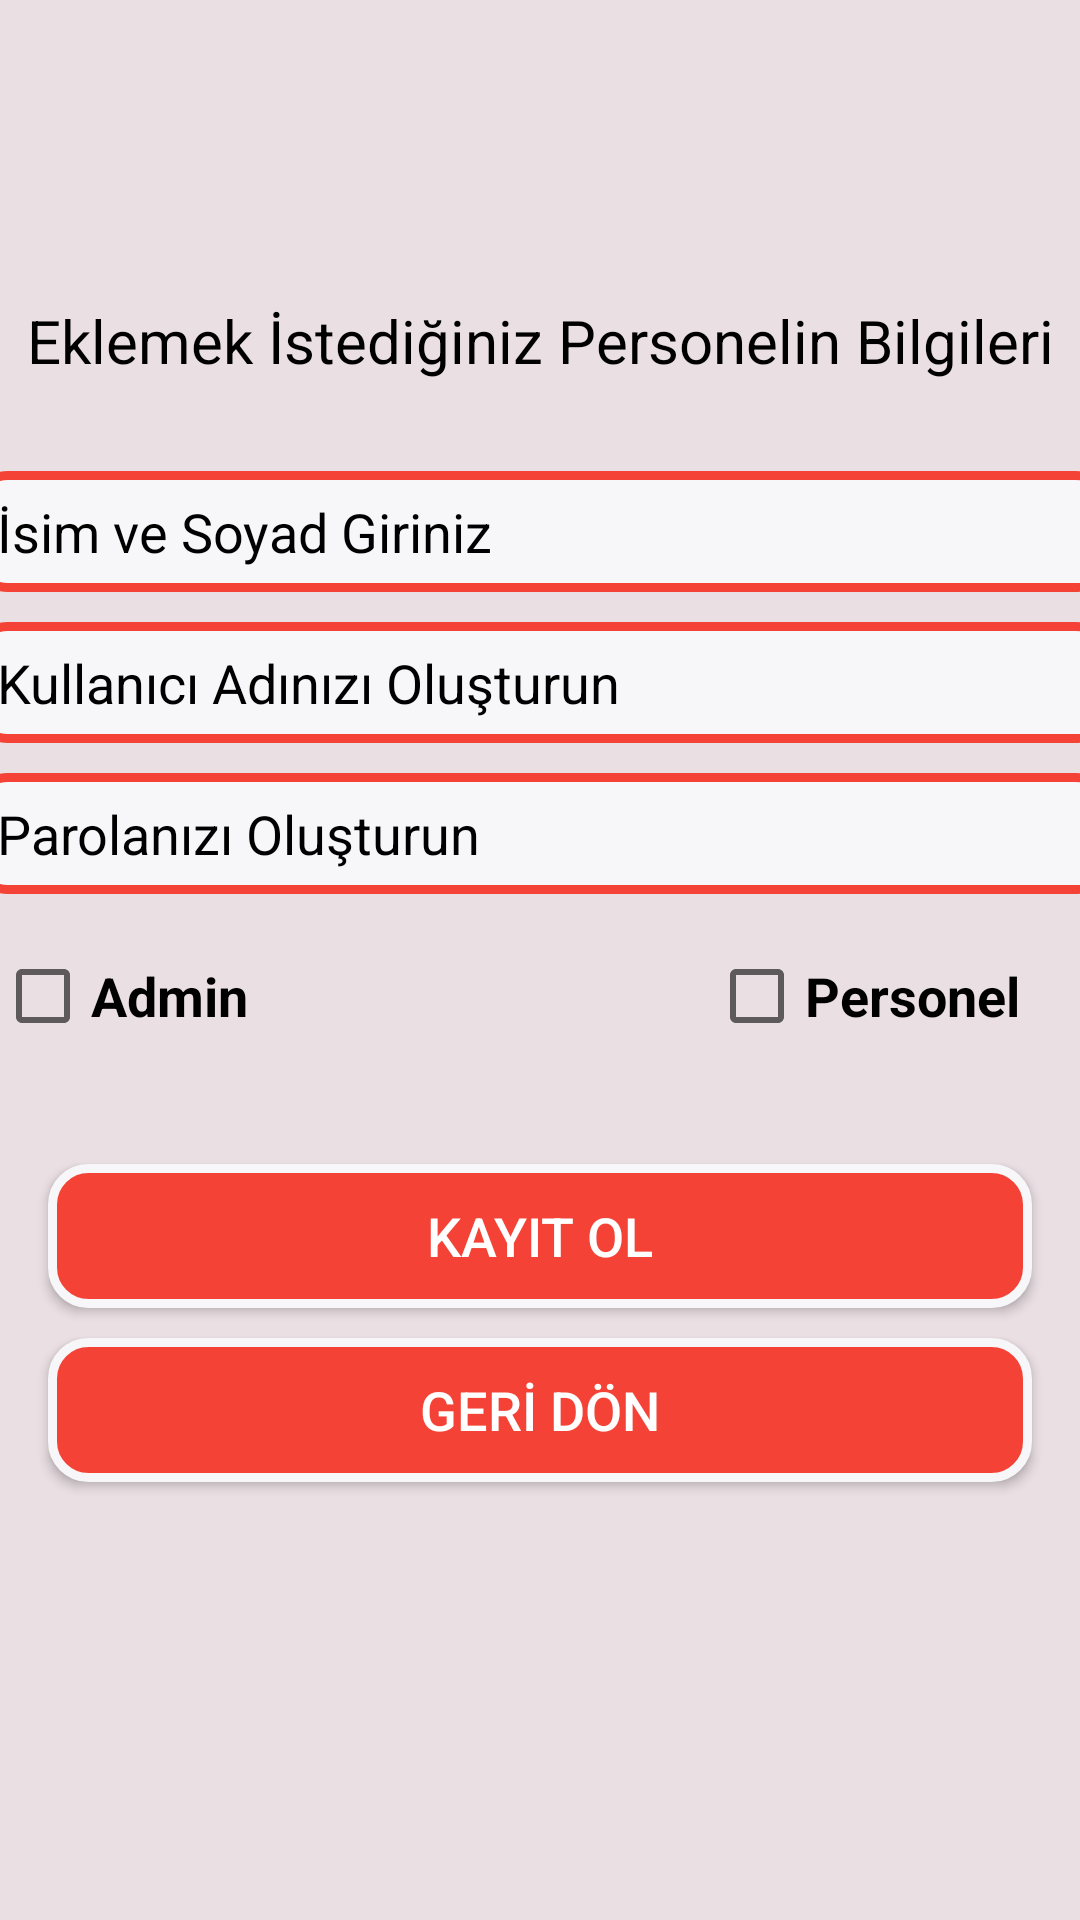

Reconstruct the res/layout file that produces this screen, plus the resources it refers to.
<!-- AndroidManifest.xml: application theme Theme.YemekHaneSistemi -->
<!-- res/layout/activity_personel_ekle.xml -->
<?xml version="1.0" encoding="utf-8"?>
<androidx.constraintlayout.widget.ConstraintLayout xmlns:android="http://schemas.android.com/apk/res/android"
    xmlns:app="http://schemas.android.com/apk/res-auto"
    xmlns:tools="http://schemas.android.com/tools"
    android:layout_width="match_parent"
    android:layout_height="match_parent"
    android:background="#EADFE3"
    tools:context=".PersonelEkle">

    <TextView
        android:id="@+id/textView"
        android:layout_width="wrap_content"
        android:layout_height="wrap_content"
        android:layout_marginStart="16dp"
        android:layout_marginTop="100dp"
        android:layout_marginEnd="16dp"
        android:text="Eklemek İstediğiniz Personelin Bilgileri"
        android:textColor="@color/black"
        android:textSize="20sp"
        app:layout_constraintEnd_toEndOf="parent"
        app:layout_constraintStart_toStartOf="parent"
        app:layout_constraintTop_toTopOf="parent" />

    <EditText
        android:id="@+id/adminpersonelisim"
        android:layout_width="379dp"
        android:layout_height="wrap_content"
        android:layout_marginStart="16dp"
        android:layout_marginTop="30dp"
        android:layout_marginEnd="16dp"
        android:background="@drawable/edittextarkaplan"
        android:ems="10"
        android:hint="İsim ve Soyad Giriniz"
        android:inputType="textPersonName"
        android:padding="8dp"
        android:textColor="@color/black"
        android:textColorHint="@color/black"
        app:layout_constraintEnd_toEndOf="parent"
        app:layout_constraintStart_toStartOf="parent"
        app:layout_constraintTop_toBottomOf="@+id/textView" />

    <EditText
        android:id="@+id/adminkayitKullaniciAdi"
        android:layout_width="379dp"
        android:layout_height="wrap_content"
        android:layout_marginStart="16dp"
        android:layout_marginTop="10dp"
        android:layout_marginEnd="16dp"
        android:background="@drawable/edittextarkaplan"
        android:ems="10"
        android:hint="Kullanıcı Adınızı Oluşturun"
        android:inputType="textEmailAddress"
        android:padding="8dp"
        android:textColor="@color/black"
        android:textColorHint="@color/black"
        app:layout_constraintEnd_toEndOf="parent"
        app:layout_constraintStart_toStartOf="parent"
        app:layout_constraintTop_toBottomOf="@+id/adminpersonelisim" />

    <EditText
        android:id="@+id/adminkayitParola"
        android:layout_width="379dp"
        android:layout_height="wrap_content"
        android:layout_marginStart="16dp"
        android:layout_marginTop="10dp"
        android:layout_marginEnd="16dp"
        android:background="@drawable/edittextarkaplan"
        android:ems="10"
        android:hint="Parolanızı Oluşturun"
        android:inputType="textPassword"
        android:padding="8dp"
        android:textColor="@color/black"
        android:textColorHint="@color/black"
        app:layout_constraintEnd_toEndOf="parent"
        app:layout_constraintStart_toStartOf="parent"
        app:layout_constraintTop_toBottomOf="@+id/adminkayitKullaniciAdi" />

    <Button
        android:id="@+id/buttonadminKayit"
        android:layout_width="0dp"
        android:layout_height="wrap_content"
        android:layout_marginStart="16dp"
        android:layout_marginTop="90dp"
        android:layout_marginEnd="16dp"
        android:background="@drawable/buttonarkaplan"
        android:onClick="kayitet"
        android:text="KAYIT OL"
        android:textColor="@color/white"
        android:textSize="18sp"
        app:layout_constraintEnd_toEndOf="parent"
        app:layout_constraintStart_toStartOf="parent"
        app:layout_constraintTop_toBottomOf="@+id/adminkayitParola" />

    <Button
        android:id="@+id/buttonGeri"
        android:layout_width="0dp"
        android:layout_height="wrap_content"
        android:layout_marginStart="16dp"
        android:layout_marginTop="10dp"
        android:layout_marginEnd="16dp"
        android:background="@drawable/buttonarkaplan"
        android:onClick="geriDonus"
        android:text="GERİ DÖN"
        android:textColor="@color/white"
        android:textSize="18sp"
        app:layout_constraintEnd_toEndOf="parent"
        app:layout_constraintStart_toStartOf="parent"
        app:layout_constraintTop_toBottomOf="@+id/buttonadminKayit" />

    <CheckBox
        android:id="@+id/admincheckBoxAdmin"
        android:layout_width="wrap_content"
        android:layout_height="wrap_content"
        android:layout_marginStart="20dp"
        android:layout_marginTop="10dp"
        android:layout_marginEnd="176dp"
        android:text="Admin"
        android:textColor="@color/black"
        android:textSize="18sp"
        android:textStyle="bold"
        app:layout_constraintEnd_toStartOf="@+id/admincheckBoxPersonel"
        app:layout_constraintStart_toStartOf="parent"
        app:layout_constraintTop_toBottomOf="@+id/adminkayitParola" />

    <CheckBox
        android:id="@+id/admincheckBoxPersonel"
        android:layout_width="wrap_content"
        android:layout_height="wrap_content"
        android:layout_marginTop="10dp"
        android:layout_marginEnd="20dp"
        android:text="Personel"
        android:textColor="@color/black"
        android:textColorLink="@color/buton_renk"
        android:textSize="18sp"
        android:textStyle="bold"
        app:layout_constraintEnd_toEndOf="parent"
        app:layout_constraintTop_toBottomOf="@+id/adminkayitParola" />

</androidx.constraintlayout.widget.ConstraintLayout>
<!-- resources referenced by this layout -->
<resources>
  <color name="black">#FF000000</color>
  <color name="buton_renk">#F44336</color>
  <color name="white">#FFFFFFFF</color>
  <!-- drawable buttonarkaplan (drawable-v24) -->
  <?xml version="1.0" encoding="utf-8"?>
  <shape xmlns:android="http://schemas.android.com/apk/res/android">
      <solid android:color="@color/buton_renk"/>
  
      <corners android:radius="12dp"/>
      <stroke android:width="3dp" android:color="@color/edittextColor"/>
  
  
  </shape>
  <!-- drawable edittextarkaplan (drawable-v24) -->
  <?xml version="1.0" encoding="utf-8"?>
  <shape xmlns:android="http://schemas.android.com/apk/res/android">
      <solid android:color="@color/edittextColor"/>
      <corners android:radius="10dp"/>
      <stroke android:width="3dp" android:color="@color/buton_renk"/>
  
  </shape>
  <style name="Theme.YemekHaneSistemi" parent="Theme.MaterialComponents.DayNight.DarkActionBar">
          
          <item name="colorPrimary">@color/purple_500</item>
          <item name="colorPrimaryVariant">@color/purple_700</item>
          <item name="colorOnPrimary">@color/white</item>
          
          <item name="colorSecondary">@color/teal_200</item>
          <item name="colorSecondaryVariant">@color/teal_700</item>
          <item name="colorOnSecondary">@color/black</item>
          
          <item name="android:statusBarColor" tools:targetApi="l">?attr/colorPrimaryVariant</item>
          
      </style>
  <color name="edittextColor">#F7F6F8</color>
  <color name="purple_500">#FF6200EE</color>
  <color name="purple_700">#FF3700B3</color>
  <color name="teal_200">#FF03DAC5</color>
  <color name="teal_700">#FF018786</color>
</resources>
